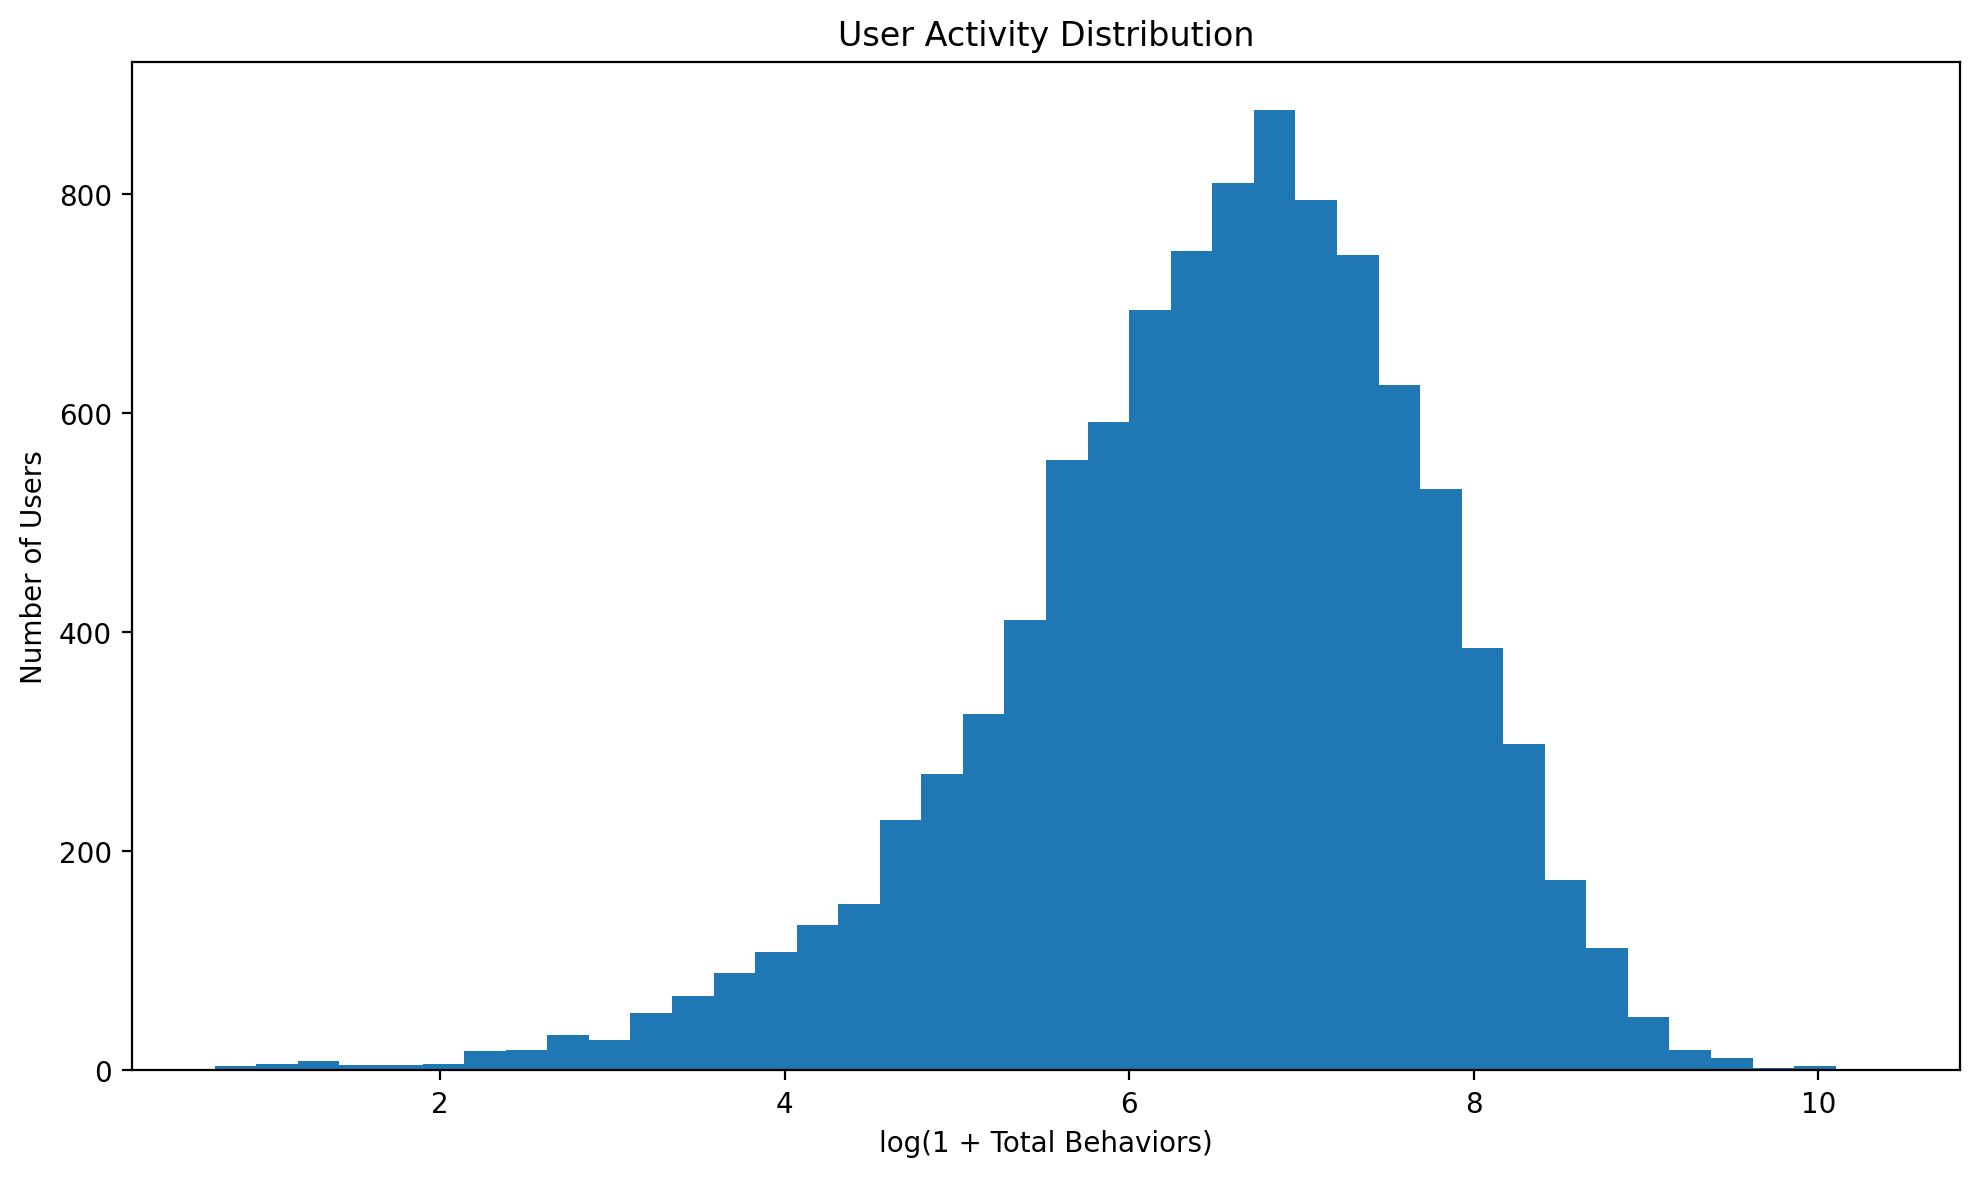

The file beside this chart, header and first rows:
user_id, total_behaviors, purchase_count
4913, 1742, 6
6118, 117, 1
7528, 214, 6
7591, 859, 21
12645, 268, 8
45368, 36, 0
54056, 38, 2
63348, 251, 1
79824, 663, 13
88930, 1604, 23
90472, 148, 0
100539, 1082, 18
104155, 396, 4
109103, 432, 17
113251, 379, 5
113960, 2009, 36
114088, 25, 0
120873, 1596, 3
134658, 258, 2
151617, 1969, 29
156608, 564, 9
157097, 1502, 15
189833, 3720, 26
190327, 696, 7
191366, 1190, 2
213655, 2762, 15
217996, 72, 2
227293, 961, 8
230711, 357, 13
239485, 262, 8
247543, 957, 23
250843, 2199, 28
263670, 604, 1
287170, 61, 0
305685, 134, 0
337191, 302, 4
355287, 987, 4
365699, 605, 3
397142, 1063, 4
413178, 1024, 5
414388, 452, 15
418175, 1185, 17
429994, 662, 9
432337, 897, 6
450683, 290, 3
475826, 7004, 110
483640, 509, 14
493013, 206, 11
497764, 4014, 12
501286, 1046, 15
511319, 443, 6
521437, 517, 24
565533, 1071, 15
567790, 51, 2
568881, 418, 1
595598, 1712, 0
608951, 1927, 5
611920, 1642, 12
632347, 2474, 55
678552, 14, 1
... 9,940 more rows
